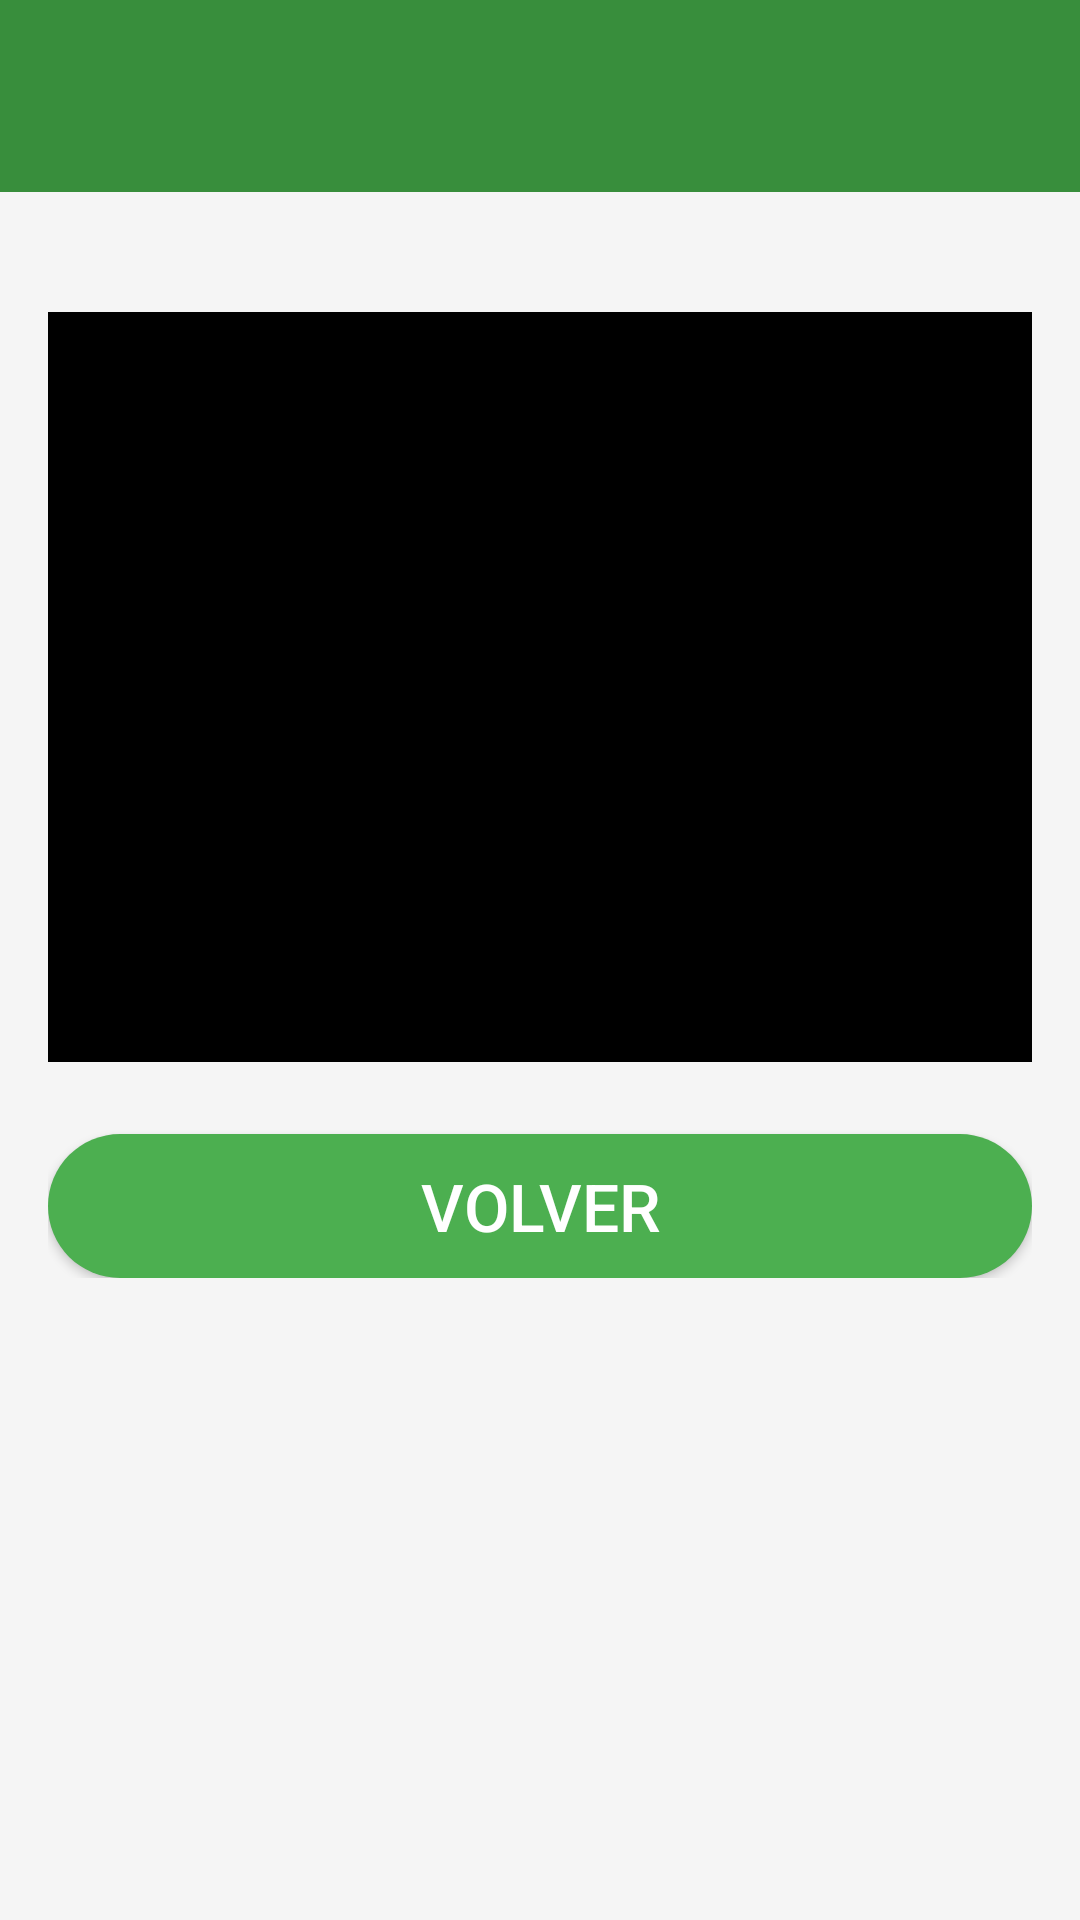

Here is an Android app screen rendered from its layout file. Give the layout XML and the strings, colors and styles it references.
<!-- AndroidManifest.xml: application theme Theme.Stickers -->
<!-- res/layout/activity_user_management.xml -->
<?xml version="1.0" encoding="utf-8"?>
<androidx.drawerlayout.widget.DrawerLayout
    xmlns:android="http://schemas.android.com/apk/res/android"
    xmlns:app="http://schemas.android.com/apk/res-auto"
    android:id="@+id/drawer_layout"
    android:layout_width="match_parent"
    android:layout_height="match_parent"
    android:fitsSystemWindows="true">

    <LinearLayout
        android:orientation="vertical"
        android:layout_width="match_parent"
        android:layout_height="match_parent">

        <androidx.appcompat.widget.Toolbar
            android:id="@+id/toolbar"
            android:layout_width="match_parent"
            android:layout_height="?attr/actionBarSize"
            android:background="?attr/colorPrimary"
            android:title="Gestión de Usuarios"
            android:titleTextColor="@android:color/white"/>

        <ScrollView
            android:layout_width="match_parent"
            android:layout_height="match_parent"
            android:background="#F5F5F5"
            android:padding="16dp">

            <LinearLayout
                android:layout_width="match_parent"
                android:layout_height="wrap_content"
                android:orientation="vertical">

                <ListView
                    android:id="@+id/listViewUsers"
                    android:layout_width="match_parent"
                    android:layout_height="250dp"
                    android:layout_marginTop="24dp"
                    android:dividerHeight="1dp"
                    android:background="@android:color/black"/>

                <Button
                    android:id="@+id/btnBack"
                    android:layout_width="match_parent"
                    android:layout_height="wrap_content"
                    android:text="Volver"
                    android:textColor="@android:color/white"
                    android:background="@drawable/button_background"
                    android:textSize="22sp"
                    android:layout_marginTop="24dp"/>
            </LinearLayout>
        </ScrollView>

    </LinearLayout>

    <com.google.android.material.navigation.NavigationView
        android:id="@+id/navigation_view"
        android:layout_width="wrap_content"
        android:layout_height="match_parent"
        android:layout_gravity="start"
        app:menu="@menu/drawer_menu"
        android:background="@android:color/white"/>
</androidx.drawerlayout.widget.DrawerLayout>
<!-- resources referenced by this layout -->
<resources>
  <!-- drawable button_background (drawable) -->
  <?xml version="1.0" encoding="utf-8"?>
  <shape xmlns:android="http://schemas.android.com/apk/res/android"
      android:shape="rectangle">
      <solid android:color="#4CAF50"/>
      <corners android:radius="50dp"/>
  </shape>
  <style name="Theme.Stickers" parent="Theme.Material3.Light.NoActionBar">
      <item name="colorPrimary">@color/colorPrimary</item>
          <item name="colorPrimaryDark">@color/colorPrimaryDark</item>
          <item name="colorAccent">@color/colorAccent</item>
          <item name="windowActionBar">false</item>
          <item name="windowNoTitle">true</item>
      </style>
  <color name="colorPrimary">#388E3C</color>
  <color name="colorPrimaryDark">#2C6B2F</color>
  <color name="colorAccent">#03DAC5</color>
</resources>
